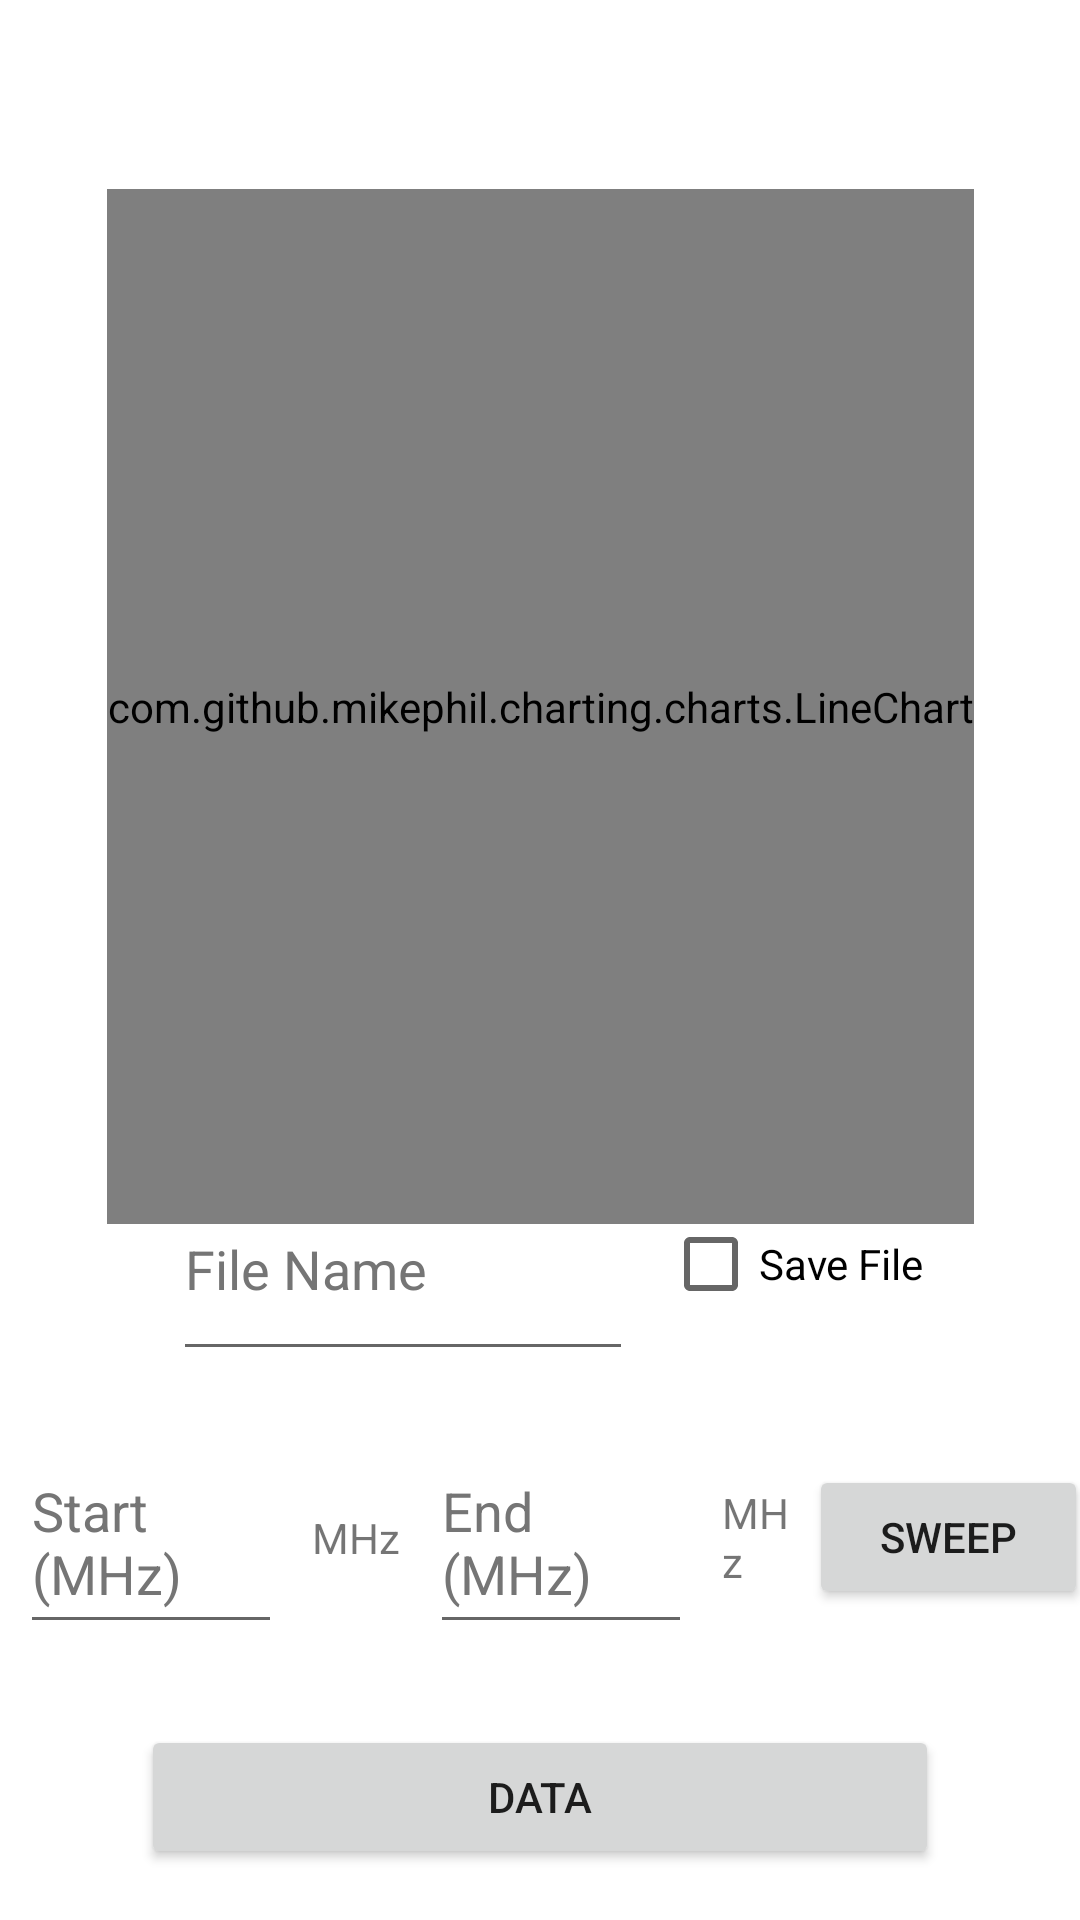

Produce the Android XML layout that renders to this screen, including the resource entries it uses.
<!-- AndroidManifest.xml: application theme Theme.VNAGrapher -->
<!-- res/layout/fragment_graph.xml -->
<?xml version="1.0" encoding="utf-8"?>
<androidx.constraintlayout.widget.ConstraintLayout xmlns:android="http://schemas.android.com/apk/res/android"
    xmlns:app="http://schemas.android.com/apk/res-auto"
    xmlns:tools="http://schemas.android.com/tools"
    android:layout_width="match_parent"
    android:layout_height="match_parent"
    tools:context=".ui.home.HomeFragment"
    >

    <LinearLayout
        android:layout_width="265dp"
        android:layout_height="91dp"
        android:gravity="center"
        android:orientation="horizontal"
        app:layout_constraintBottom_toTopOf="@+id/linearLayout2"
        app:layout_constraintEnd_toEndOf="parent"
        app:layout_constraintStart_toStartOf="parent">

        <com.google.android.material.textfield.TextInputEditText
            android:id="@+id/fileName"
            android:layout_width="149dp"
            android:layout_height="match_parent"
            android:layout_margin="10dp"
            android:layout_weight="1"
            android:hint="File Name"
            android:minHeight="48dp"
            android:textColorHint="#757575" />

        <CheckBox
            android:id="@+id/saveFile"
            android:layout_width="wrap_content"
            android:layout_height="wrap_content"
            android:layout_weight="1"
            android:text="Save File" />

    </LinearLayout>

    <LinearLayout
        android:id="@+id/linearLayout3"
        android:layout_width="266dp"
        android:layout_height="82dp"
        android:gravity="center"
        android:orientation="horizontal"
        app:layout_constraintBottom_toBottomOf="parent"
        app:layout_constraintEnd_toEndOf="parent"
        app:layout_constraintStart_toStartOf="parent">

        <Button
            android:id="@+id/data"
            android:layout_width="149dp"
            android:layout_height="wrap_content"
            android:layout_weight="1"
            android:text="Data" />
    </LinearLayout>

    <LinearLayout
        android:id="@+id/linearLayout2"
        android:layout_width="366dp"
        android:layout_height="91dp"
        android:gravity="center|center_vertical"
        android:orientation="horizontal"
        app:layout_constraintBottom_toTopOf="@+id/linearLayout3"
        app:layout_constraintEnd_toEndOf="parent"
        app:layout_constraintHorizontal_bias="0.644"
        app:layout_constraintStart_toStartOf="parent">

        <com.google.android.material.textfield.TextInputEditText
            android:id="@+id/sweepStart"
            android:layout_width="143dp"
            android:layout_height="match_parent"
            android:layout_margin="10dp"
            android:layout_weight="1"
            android:hint="Start (MHz)"
            android:minHeight="48dp"
            android:textColorHint="#757575" />

        <TextView
            android:id="@+id/textView5"
            android:layout_width="85dp"
            android:layout_height="wrap_content"
            android:layout_weight="1"
            android:text="MHz" />

        <com.google.android.material.textfield.TextInputEditText
            android:id="@+id/sweepEnd"
            android:layout_width="143dp"
            android:layout_height="match_parent"
            android:layout_margin="10dp"
            android:layout_weight="1"
            android:hint="End (MHz)"
            android:minHeight="48dp"
            android:textColorHint="#757575" />

        <TextView
            android:id="@+id/textView6"
            android:layout_width="85dp"
            android:layout_height="wrap_content"
            android:layout_weight="1"
            android:text="MHz" />

        <Button
            android:id="@+id/setSweep"
            android:layout_width="149dp"
            android:layout_height="wrap_content"
            android:layout_weight="1"
            android:text="Sweep" />

    </LinearLayout>

    <com.github.mikephil.charting.charts.LineChart
        android:id="@+id/data0chart"
        android:layout_width="289dp"
        android:layout_height="345dp"
        app:layout_constraintBottom_toBottomOf="parent"
        app:layout_constraintEnd_toEndOf="parent"
        app:layout_constraintStart_toStartOf="parent"
        app:layout_constraintTop_toTopOf="parent"
        app:layout_constraintVertical_bias="0.214">

    </com.github.mikephil.charting.charts.LineChart>

</androidx.constraintlayout.widget.ConstraintLayout>
<!-- resources referenced by this layout -->
<resources>
  <style name="Theme.VNAGrapher" parent="Theme.MaterialComponents.DayNight.DarkActionBar">
          
          <item name="colorPrimary">@color/purple_500</item>
          <item name="colorPrimaryVariant">@color/purple_700</item>
          <item name="colorOnPrimary">@color/white</item>
          
          <item name="colorSecondary">@color/teal_200</item>
          <item name="colorSecondaryVariant">@color/teal_700</item>
          <item name="colorOnSecondary">@color/black</item>
          
          <item name="android:statusBarColor" tools:targetApi="l">?attr/colorPrimaryVariant</item>
          
      </style>
  <!-- not gathered from this repository: default colours our renderer supplied (Android Studio template values) -->
  <color name="purple_500">#FF6200EE</color>
  <color name="purple_700">#FF3700B3</color>
  <color name="teal_200">#FF03DAC5</color>
  <color name="teal_700">#FF018786</color>
  <color name="black">#FF000000</color>
  <color name="white">#FFFFFFFF</color>
</resources>
